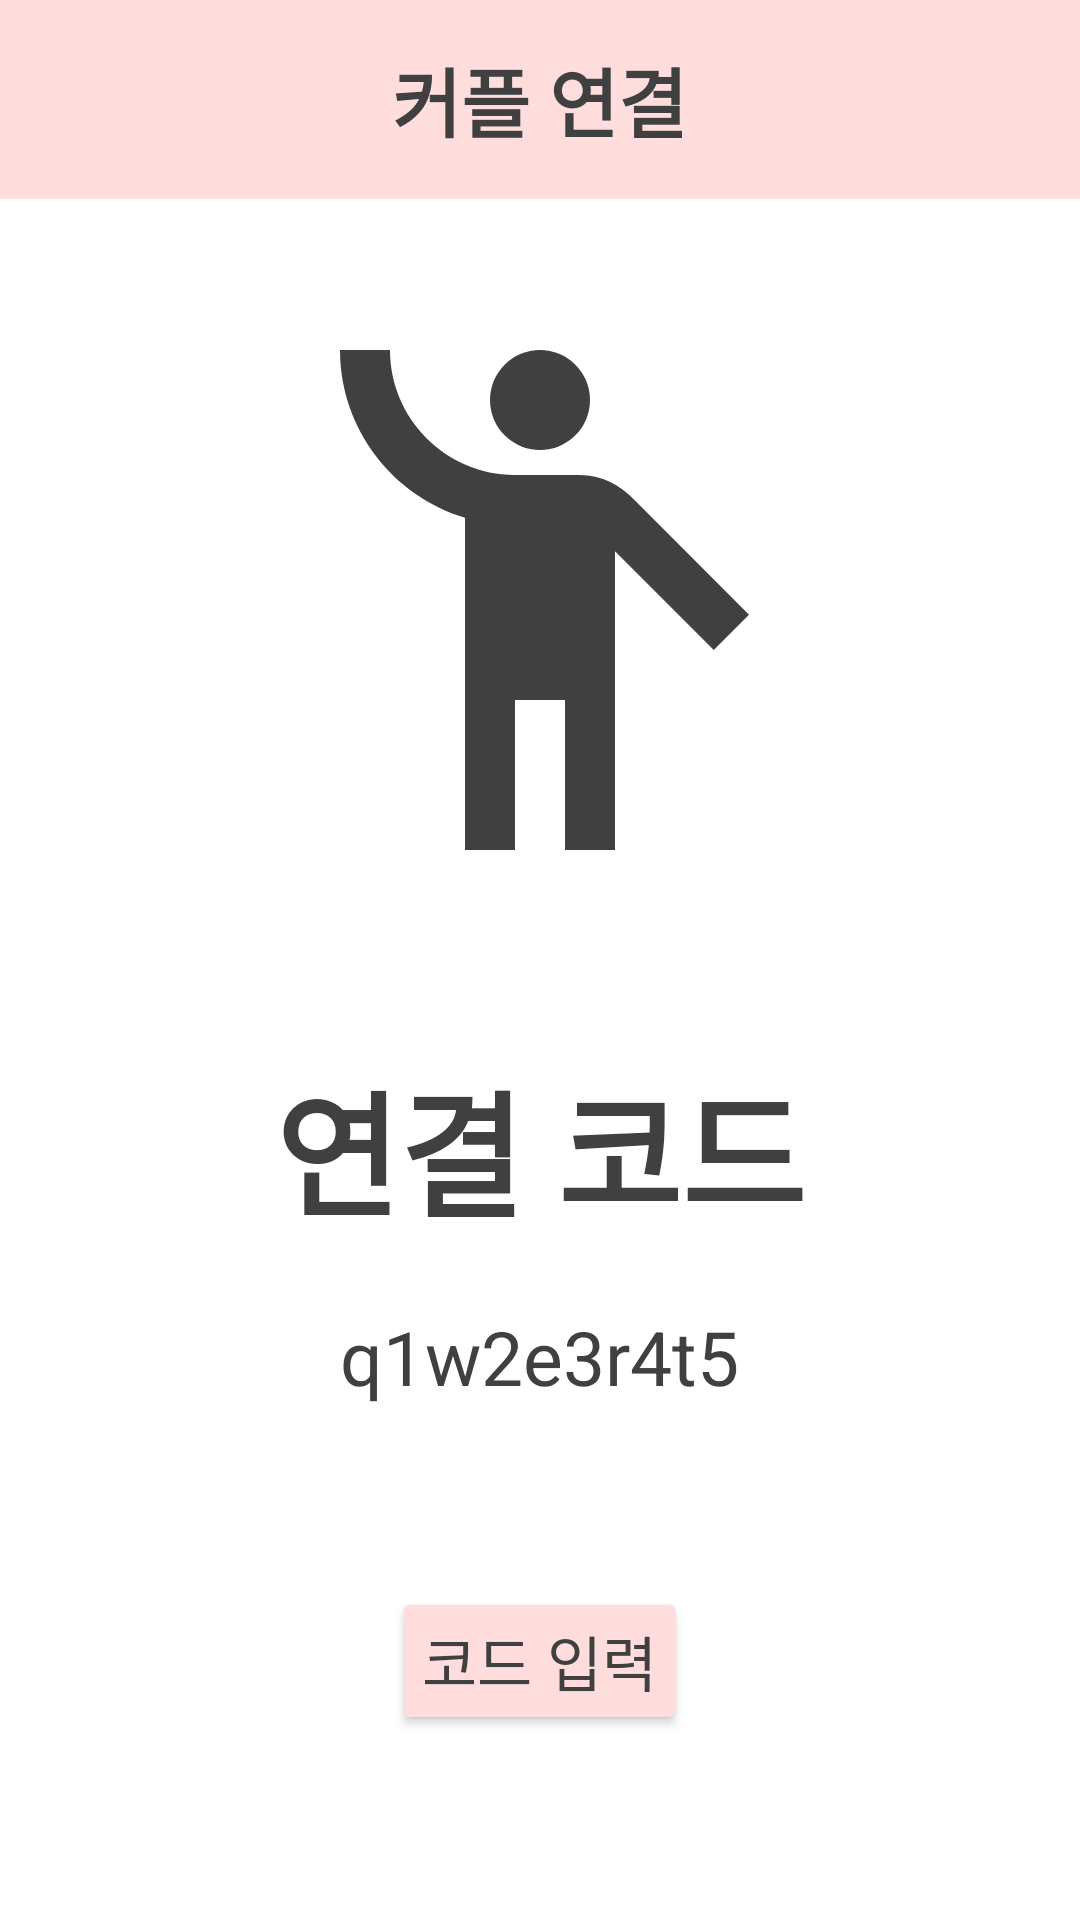

The Android layout XML behind this screen, and the referenced resources:
<!-- AndroidManifest.xml: application theme Theme.MilkyWay -->
<!-- res/layout/setting_connect.xml -->
<?xml version="1.0" encoding="utf-8"?>
<FrameLayout xmlns:android="http://schemas.android.com/apk/res/android"
    android:orientation="vertical"
    android:layout_width="match_parent"
    android:layout_height="match_parent"
    android:background="@color/white"
    android:id="@+id/setting_connect">

    <FrameLayout
        android:layout_width="match_parent"
        android:layout_height="wrap_content"
        android:background="@color/light_pink_main">
        <TextView
            android:layout_width="wrap_content"
            android:layout_height="wrap_content"
            android:layout_gravity="center"
            android:padding="15dp"
            android:text="커플 연결"
            android:textColor="@color/dark_gray"
            android:textSize="25dp"
            android:textStyle="bold" />
    </FrameLayout>

    <FrameLayout
        android:layout_width="match_parent"
        android:layout_height="match_parent">
        <LinearLayout
            android:layout_width="match_parent"
            android:layout_height="match_parent"
            android:orientation="vertical">

            <ImageView
                android:layout_width="200dp"
                android:layout_height="200dp"
                android:layout_gravity="center"
                android:layout_marginTop="100dp"
                android:src="@drawable/ic_baseline_emoji_people_24"/>

            <TextView
                android:layout_width="wrap_content"
                android:layout_height="wrap_content"
                android:layout_gravity="center"
                android:layout_marginTop="50dp"
                android:text="연결 코드"
                android:textColor="@color/dark_gray"
                android:textSize="45dp"
                android:textStyle="bold" />

            <TextView
                android:id="@+id/coupleCode"
                android:layout_width="wrap_content"
                android:layout_height="wrap_content"
                android:layout_gravity="center"
                android:layout_marginTop="20dp"
                android:text="q1w2e3r4t5"
                android:textColor="@color/dark_gray"
                android:textSize="25dp"/>

            <Button
                android:id="@+id/insertCode"
                android:layout_width="wrap_content"
                android:layout_height="wrap_content"
                android:layout_gravity="center"
                android:layout_marginTop="60dp"
                android:backgroundTint="@color/light_pink_main"
                android:text="코드 입력"
                android:padding="10dp"
                android:textColor="@color/dark_gray"
                android:textSize="20dp"/>
        </LinearLayout>

    </FrameLayout>

    <FrameLayout
        android:id="@+id/codeLayout"
        android:layout_width="300dp"
        android:layout_height="300dp"
        android:layout_gravity="center"
        android:visibility="invisible"
        android:background="@drawable/round_background_border_darkgray">
        <LinearLayout
            android:layout_width="match_parent"
            android:layout_height="wrap_content"
            android:orientation="vertical">
            <TextView
                android:paddingTop="30dp"
                android:layout_width="match_parent"
                android:layout_height="wrap_content"
                android:text="코드를 입력해주세요"
                android:gravity="center_horizontal"
                android:textColor="@color/dark_gray"
                android:textSize="20dp" />
            <EditText
                android:id="@+id/yourCode"
                android:layout_width="280dp"
                android:layout_height="wrap_content"
                android:layout_gravity="center_horizontal"
                android:layout_marginTop="10dp"
                android:background="@color/light_gray"
                android:hint="상대방 코드"
                android:padding="10dp"
                android:singleLine="true"
                android:textColor="@color/black"
                android:textColorHint="@color/dark_gray" />
            <TextView
                android:id="@+id/connectFail"
                android:layout_width="280dp"
                android:layout_height="wrap_content"
                android:layout_marginTop="5dp"
                android:text="코드를 다시 입력해주세요."
                android:layout_gravity="center_horizontal"
                android:textColor="@color/red"
                android:textSize="10dp"
                android:visibility="gone" />
            <LinearLayout
                android:id="@+id/dateLayout"
                android:layout_width="match_parent"
                android:layout_height="match_parent"
                android:orientation="vertical"
                android:paddingTop="20dp">
                <TextView
                    android:layout_width="match_parent"
                    android:layout_height="wrap_content"
                    android:text="사귄 날짜를 입력해주세요"
                    android:gravity="center_horizontal"
                    android:textColor="@color/dark_gray"
                    android:textSize="20dp" />
                <EditText
                    android:id="@+id/firstDate"
                    android:layout_width="280dp"
                    android:layout_height="wrap_content"
                    android:layout_gravity="center_horizontal"
                    android:layout_marginTop="10dp"
                    android:background="@color/light_gray"
                    android:hint="YYYY-MM-DD"
                    android:padding="10dp"
                    android:singleLine="true"
                    android:textColor="@color/black"
                    android:textColorHint="@color/dark_gray" />
                <Button
                    android:id="@+id/enterDate"
                    android:layout_width="wrap_content"
                    android:layout_height="wrap_content"
                    android:layout_gravity="center_horizontal"
                    android:layout_margin="20dp"
                    android:backgroundTint="@color/light_pink_main"
                    android:text="연결하기"
                    android:textColor="@color/dark_gray" />
            </LinearLayout>









































































        </LinearLayout>
    </FrameLayout>

</FrameLayout>
<!-- resources referenced by this layout -->
<resources>
  <color name="black">#FF000000</color>
  <color name="dark_gray">#404040</color>
  <color name="light_gray">#E2E2E2</color>
  <color name="light_pink_main">#FFDDDD</color>
  <color name="red">#D1180B</color>
  <color name="white">#FFFFFFFF</color>
  <!-- drawable ic_baseline_emoji_people_24 (drawable) -->
  <vector android:height="24dp" android:tint="#404040"
      android:viewportHeight="24" android:viewportWidth="24"
      android:width="24dp" xmlns:android="http://schemas.android.com/apk/res/android">
      <path android:fillColor="@android:color/white" android:pathData="M12,4m-2,0a2,2 0,1 1,4 0a2,2 0,1 1,-4 0"/>
      <path android:fillColor="@android:color/white" android:pathData="M15.89,8.11C15.5,7.72 14.83,7 13.53,7c-0.21,0 -1.42,0 -2.54,0C8.24,6.99 6,4.75 6,2H4c0,3.16 2.11,5.84 5,6.71V22h2v-6h2v6h2V10.05L18.95,14l1.41,-1.41L15.89,8.11z"/>
  </vector>
  <!-- drawable round_background_border_darkgray (drawable) -->
  <?xml version="1.0" encoding="utf-8"?>
  <shape xmlns:android="http://schemas.android.com/apk/res/android"
      android:shape="rectangle">
      <solid android:color="@color/white"/>
      <corners
          android:radius="10dp"/>
      <stroke
          android:width="1dp"
          android:color="@color/dark_gray"/>
  
  </shape>
  <style name="Theme.MilkyWay" parent="Theme.MaterialComponents.DayNight.DarkActionBar">
          <item name="windowNoTitle">true</item>
          
          <item name="colorPrimary">@color/purple_500</item>
          <item name="colorPrimaryVariant">@color/purple_700</item>
          <item name="colorOnPrimary">@color/white</item>
          
          <item name="colorSecondary">@color/teal_200</item>
          <item name="colorSecondaryVariant">@color/teal_700</item>
          <item name="colorOnSecondary">@color/black</item>
          
          <item name="android:statusBarColor" tools:targetApi="l">?attr/colorPrimaryVariant</item>
          
      </style>
  <color name="purple_500">#FF6200EE</color>
  <color name="purple_700">#FF3700B3</color>
  <color name="teal_200">#FF03DAC5</color>
  <color name="teal_700">#FF018786</color>
</resources>
